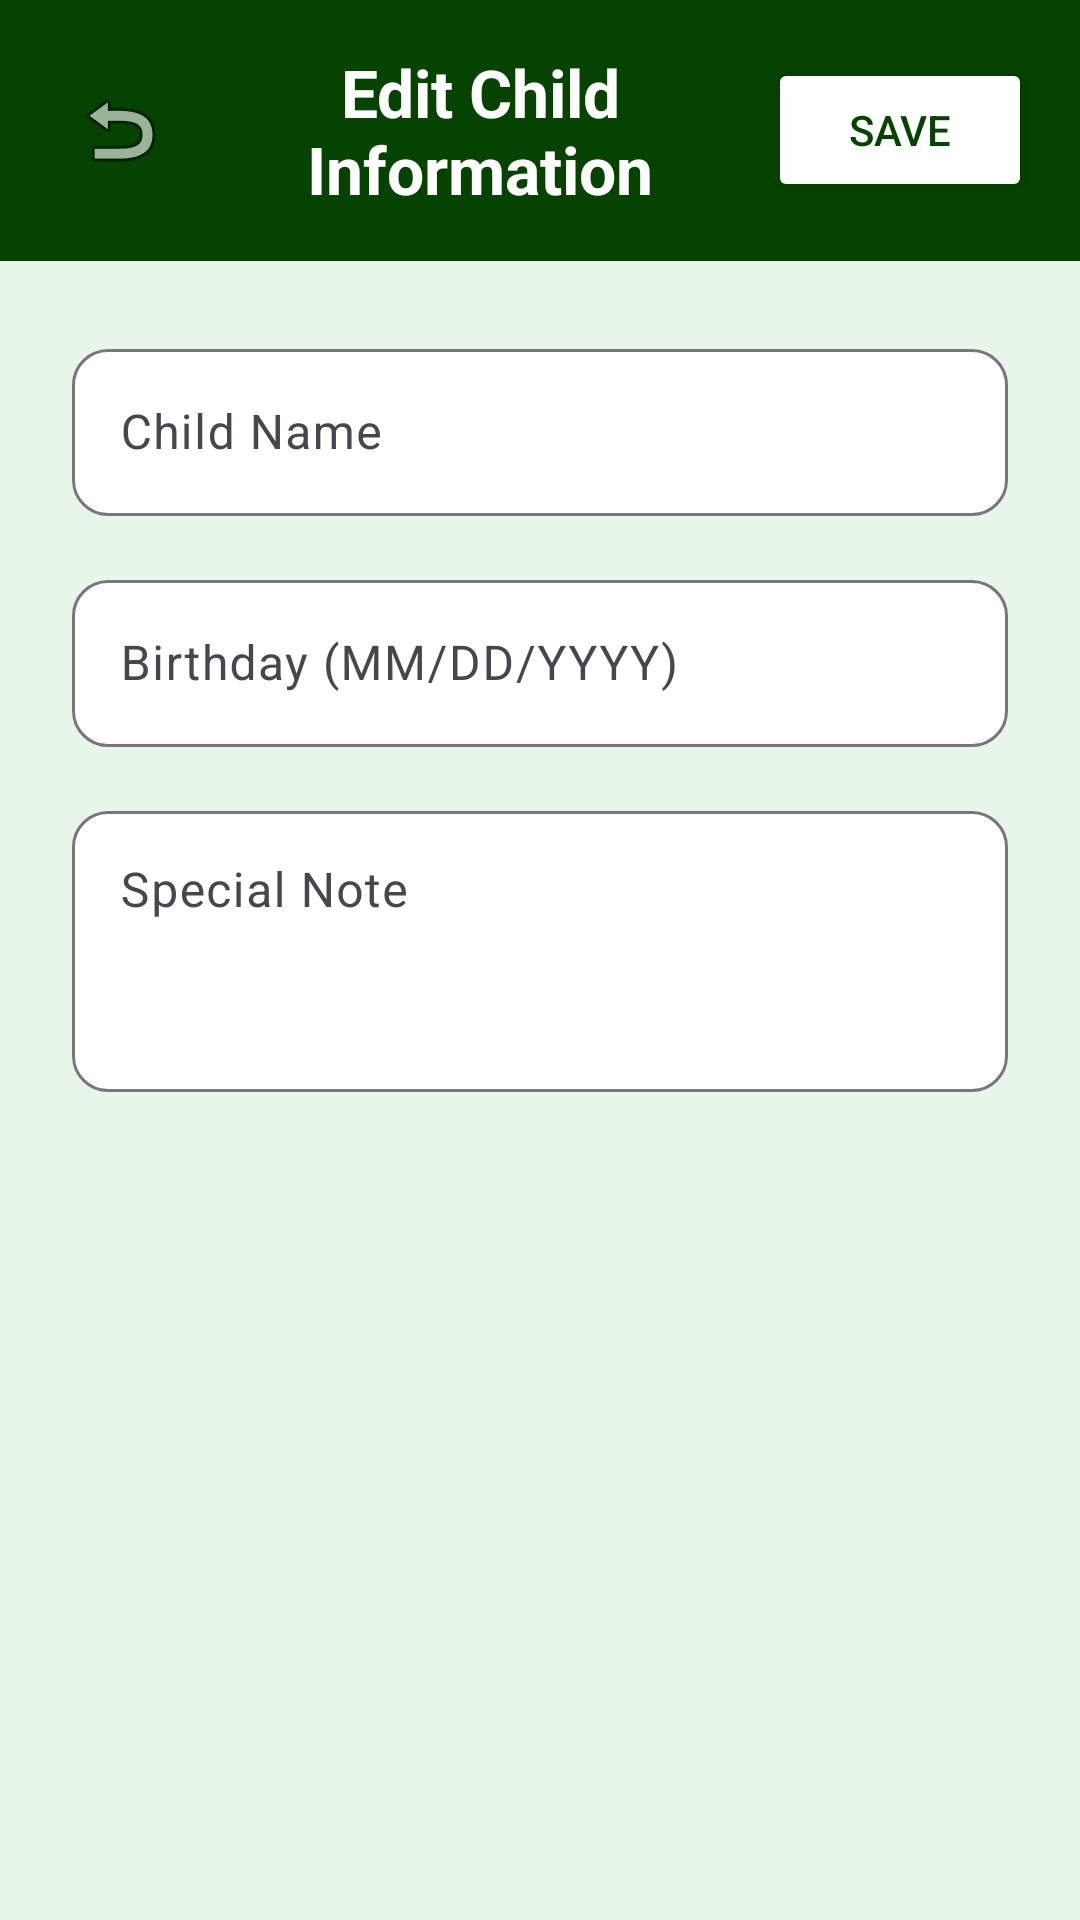

Android layout source for this screen:
<!-- AndroidManifest.xml: application theme Theme.MyApplication -->
<!-- res/layout/activity_parent_editchild.xml -->
<?xml version="1.0" encoding="utf-8"?>
<androidx.constraintlayout.widget.ConstraintLayout xmlns:android="http://schemas.android.com/apk/res/android"
    xmlns:app="http://schemas.android.com/apk/res-auto"
    android:layout_width="match_parent"
    android:layout_height="match_parent"
    xmlns:tools="http://schemas.android.com/tools"
    android:background="#E8F5E9">

    
    <LinearLayout
        android:id="@+id/topBar"
        android:layout_width="match_parent"
        android:layout_height="wrap_content"
        android:orientation="horizontal"
        android:background="#064200"
        android:padding="16dp"
        android:gravity="center_vertical"
        app:layout_constraintTop_toTopOf="parent">

        <ImageButton
            android:id="@+id/btnBack"
            android:layout_width="48dp"
            android:layout_height="48dp"
            android:src="@android:drawable/ic_menu_revert"
            android:background="?attr/selectableItemBackgroundBorderless"
            android:contentDescription="Back"
            tools:tint="@color/white"/>

        <TextView
            android:layout_width="0dp"
            android:layout_height="wrap_content"
            android:layout_weight="1"
            android:text="Edit Child Information"
            android:textSize="22sp"
            android:textStyle="bold"
            android:textColor="@color/white"
            android:gravity="center"/>

        <Button
            android:id="@+id/btnSave"
            android:layout_width="wrap_content"
            android:layout_height="wrap_content"
            android:text="Save"
            android:backgroundTint="@color/white"
            android:textColor="#064200"/>

    </LinearLayout>

    <ScrollView
        android:layout_width="match_parent"
        android:layout_height="0dp"
        app:layout_constraintTop_toBottomOf="@id/topBar"
        app:layout_constraintBottom_toBottomOf="parent">

        <LinearLayout
            android:layout_width="match_parent"
            android:layout_height="wrap_content"
            android:orientation="vertical"
            android:padding="24dp">

            
            <com.google.android.material.textfield.TextInputLayout
                android:layout_width="match_parent"
                android:layout_height="wrap_content"
                android:layout_marginBottom="16dp"
                android:hint="Child Name"
                app:boxCornerRadiusBottomStart="12dp"
                app:boxCornerRadiusBottomEnd="12dp"
                app:boxCornerRadiusTopStart="12dp"
                app:boxCornerRadiusTopEnd="12dp"
                app:boxBackgroundColor="@color/white">

                <com.google.android.material.textfield.TextInputEditText
                    android:id="@+id/etChildName"
                    android:layout_width="match_parent"
                    android:layout_height="wrap_content"
                    android:inputType="textPersonName"/>

            </com.google.android.material.textfield.TextInputLayout>

            
            <com.google.android.material.textfield.TextInputLayout
                android:layout_width="match_parent"
                android:layout_height="wrap_content"
                android:layout_marginBottom="16dp"
                android:hint="Birthday (MM/DD/YYYY)"
                app:boxCornerRadiusBottomStart="12dp"
                app:boxCornerRadiusBottomEnd="12dp"
                app:boxCornerRadiusTopStart="12dp"
                app:boxCornerRadiusTopEnd="12dp"
                app:boxBackgroundColor="@color/white">

                <com.google.android.material.textfield.TextInputEditText
                    android:id="@+id/etBirthday"
                    android:layout_width="match_parent"
                    android:layout_height="wrap_content"
                    android:inputType="date"
                    android:focusable="false"
                    android:clickable="true"/>

            </com.google.android.material.textfield.TextInputLayout>

            
            <com.google.android.material.textfield.TextInputLayout
                android:layout_width="match_parent"
                android:layout_height="wrap_content"
                android:layout_marginBottom="16dp"
                android:hint="Special Note"
                app:boxCornerRadiusBottomStart="12dp"
                app:boxCornerRadiusBottomEnd="12dp"
                app:boxCornerRadiusTopStart="12dp"
                app:boxCornerRadiusTopEnd="12dp"
                app:boxBackgroundColor="@color/white">

                <com.google.android.material.textfield.TextInputEditText
                    android:id="@+id/etSpecialNote"
                    android:layout_width="match_parent"
                    android:layout_height="wrap_content"
                    android:inputType="textMultiLine"
                    android:minLines="3"
                    android:gravity="top"/>

            </com.google.android.material.textfield.TextInputLayout>

            
            <Button
                android:id="@+id/btnDelete"
                android:layout_width="match_parent"
                android:layout_height="wrap_content"
                android:text="Delete Child"
                android:backgroundTint="#D32F2F"
                android:textColor="@color/white"
                android:visibility="gone"/>

        </LinearLayout>

    </ScrollView>

</androidx.constraintlayout.widget.ConstraintLayout>
<!-- resources referenced by this layout -->
<resources>
  <color name="white">#FFFFFF</color>
  <style name="Theme.MyApplication" parent="Base.Theme.MyApplication" />
  <style name="Base.Theme.MyApplication" parent="Theme.Material3.DayNight.NoActionBar">
          <item name="colorPrimary">#000000</item>
      </style>
</resources>
